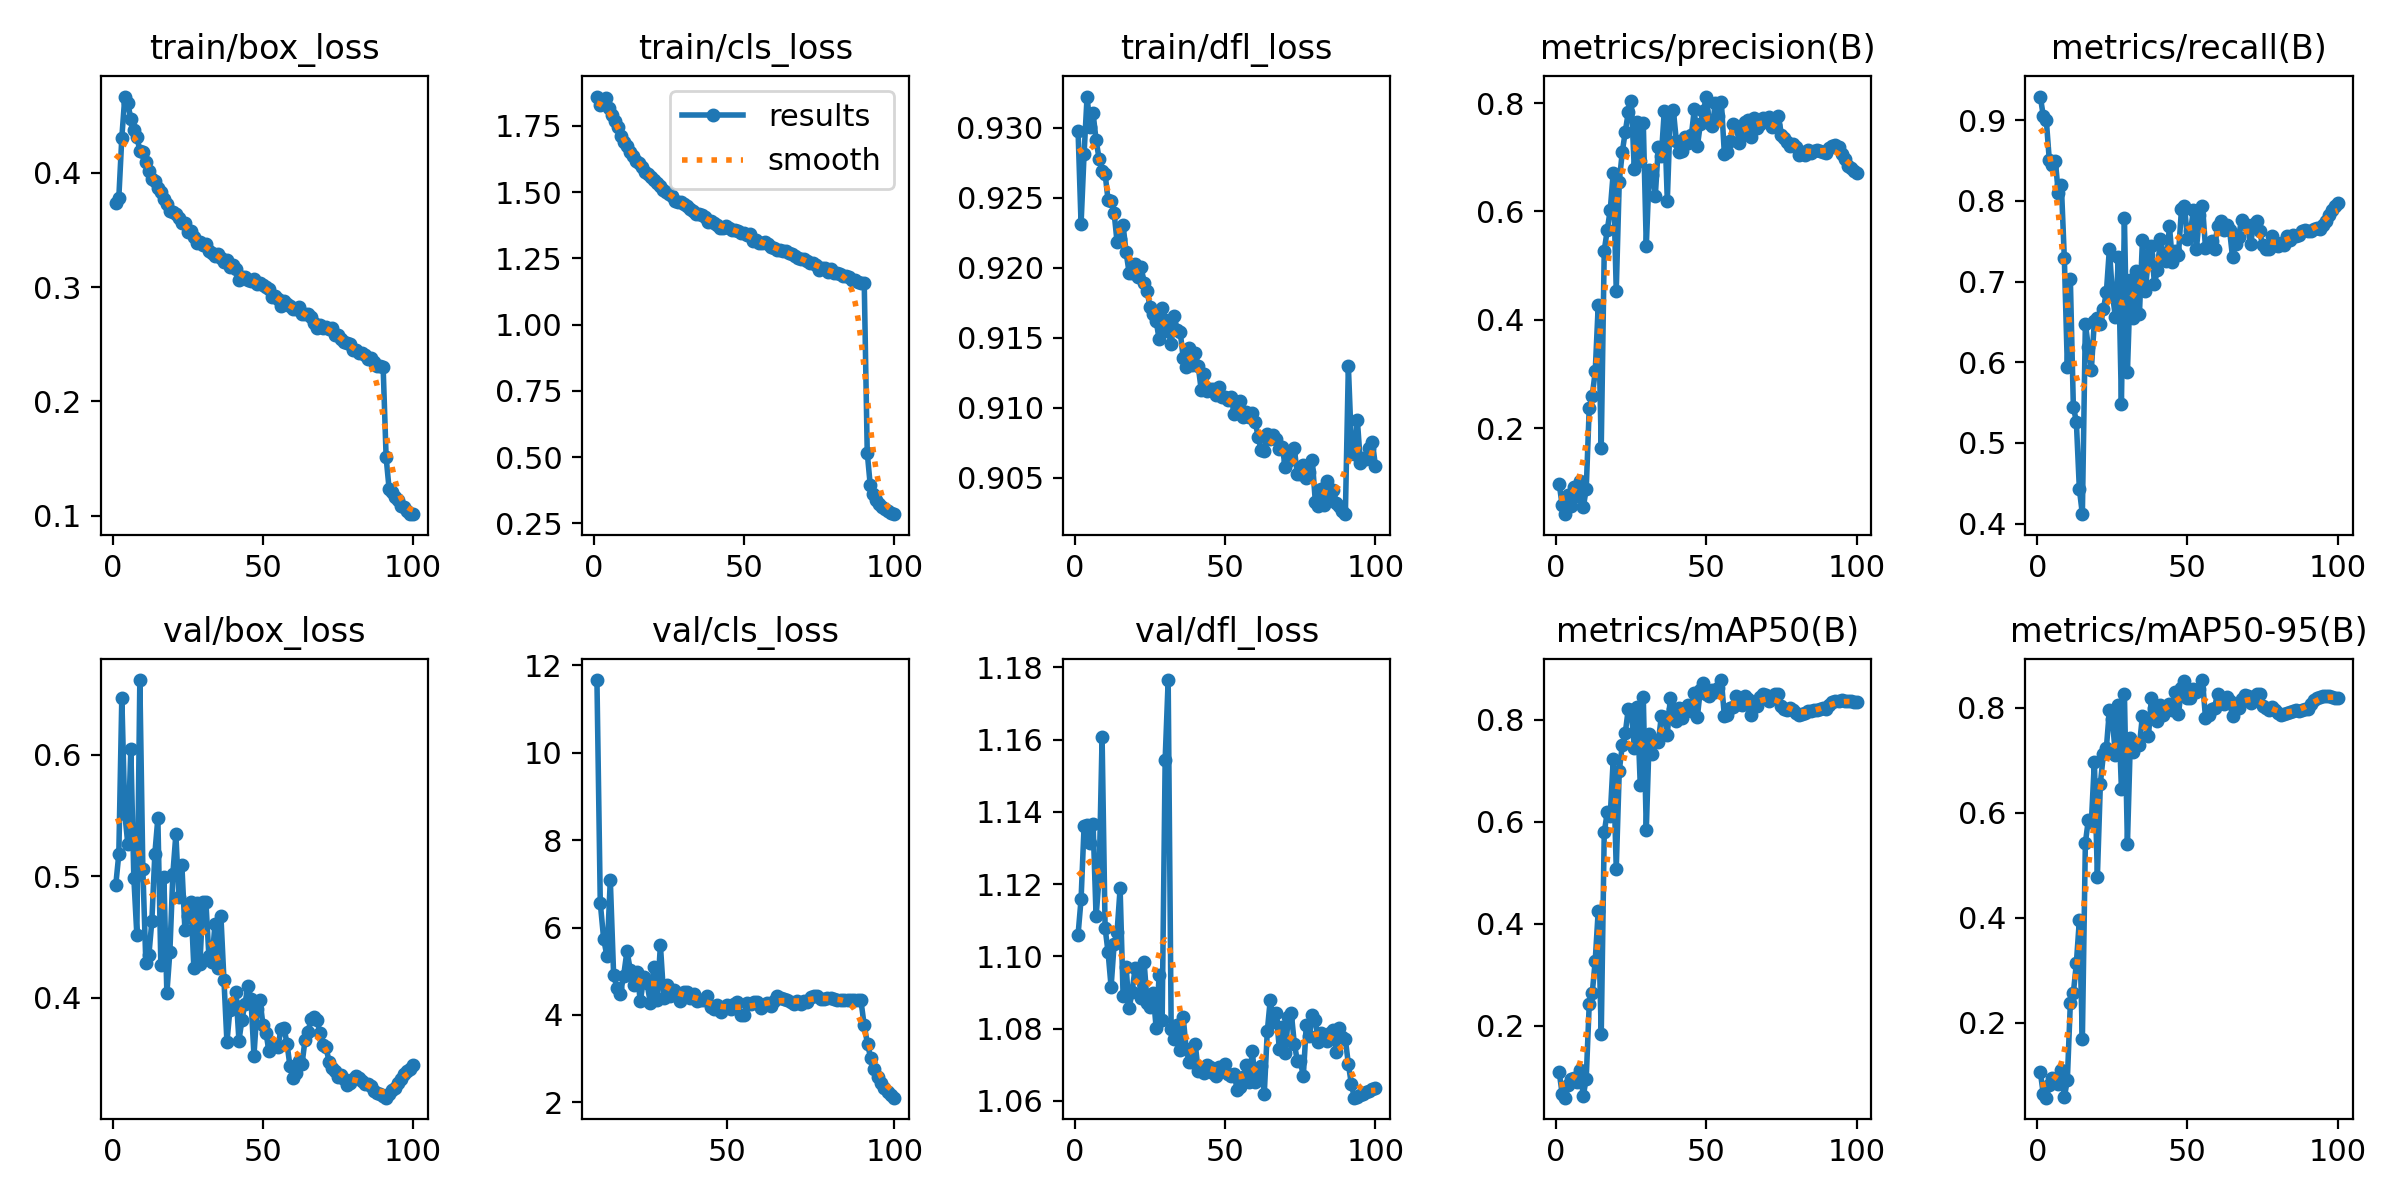

Values plotted in this chart, from the file beside it:
epoch, time, train/box_loss, train/cls_loss, train/dfl_loss, metrics/precision(B), metrics/recall(B), metrics/mAP50(B), metrics/mAP50-95(B), val/box_loss, val/cls_loss, val/dfl_loss, lr/pg0, lr/pg1, lr/pg2
1, 26.33, 0.374, 1.86, 0.9298, 0.09736, 0.9295, 0.1087, 0.106, 0.4931, inf, 1.106, 0.003313, 0.003313, 0.003313
2, 51.33, 0.3782, 1.829, 0.9231, 0.05742, 0.9052, 0.06658, 0.06468, 0.5182, inf, 1.116, 0.006581, 0.006581, 0.006581
3, 76.29, 0.4308, 1.84, 0.9281, 0.04128, 0.9002, 0.05891, 0.05745, 0.6469, inf, 1.136, 0.009782, 0.009782, 0.009782
4, 101.5, 0.4668, 1.854, 0.9322, 0.07705, 0.8503, 0.08353, 0.08165, 0.5513, inf, 1.136, 0.009703, 0.009703, 0.009703
5, 126.5, 0.4608, 1.816, 0.93, 0.05584, 0.8449, 0.09533, 0.09412, 0.5265, inf, 1.131, 0.009604, 0.009604, 0.009604
6, 151.9, 0.4473, 1.791, 0.931, 0.09187, 0.85, 0.0981, 0.09383, 0.605, inf, 1.137, 0.009505, 0.009505, 0.009505
7, 177.2, 0.4379, 1.767, 0.9291, 0.07477, 0.8095, 0.08881, 0.0833, 0.4989, inf, 1.111, 0.009406, 0.009406, 0.009406
8, 202.1, 0.4318, 1.744, 0.9278, 0.1024, 0.8204, 0.1141, 0.1106, 0.4518, inf, 1.122, 0.009307, 0.009307, 0.009307
9, 227.8, 0.4194, 1.71, 0.9269, 0.05361, 0.7291, 0.06177, 0.05854, 0.6614, inf, 1.161, 0.009208, 0.009208, 0.009208
10, 252.9, 0.4183, 1.688, 0.9267, 0.08717, 0.5946, 0.09637, 0.09092, 0.506, inf, 1.108, 0.009109, 0.009109, 0.009109
11, 278, 0.4092, 1.674, 0.9248, 0.2368, 0.7034, 0.242, 0.2377, 0.4286, 11.66, 1.101, 0.00901, 0.00901, 0.00901
12, 303.5, 0.4013, 1.651, 0.9247, 0.2593, 0.545, 0.2632, 0.2564, 0.4348, 6.562, 1.092, 0.008911, 0.008911, 0.008911
13, 328.8, 0.3947, 1.636, 0.9239, 0.3048, 0.5263, 0.3276, 0.3131, 0.463, 5.748, 1.103, 0.008812, 0.008812, 0.008812
14, 354, 0.3931, 1.618, 0.9218, 0.4274, 0.4429, 0.4257, 0.3957, 0.5185, 5.34, 1.107, 0.008713, 0.008713, 0.008713
15, 379, 0.3867, 1.608, 0.922, 0.1642, 0.4117, 0.1828, 0.1683, 0.5477, 7.089, 1.119, 0.008614, 0.008614, 0.008614
16, 404.7, 0.383, 1.593, 0.923, 0.5274, 0.6477, 0.5789, 0.5424, 0.427, 4.908, 1.089, 0.008515, 0.008515, 0.008515
17, 430.6, 0.3775, 1.576, 0.9211, 0.5656, 0.6188, 0.6184, 0.5868, 0.4996, 4.62, 1.097, 0.008416, 0.008416, 0.008416
18, 455.9, 0.3728, 1.569, 0.9196, 0.6027, 0.591, 0.6121, 0.582, 0.4036, 4.469, 1.086, 0.008317, 0.008317, 0.008317
19, 481.7, 0.367, 1.556, 0.9196, 0.6716, 0.6515, 0.7224, 0.6969, 0.4377, 4.901, 1.09, 0.008218, 0.008218, 0.008218
20, 507.2, 0.3657, 1.544, 0.9203, 0.4539, 0.655, 0.5081, 0.4783, 0.5021, 5.465, 1.097, 0.008119, 0.008119, 0.008119
21, 532.5, 0.3638, 1.533, 0.9194, 0.6549, 0.6479, 0.6989, 0.6555, 0.5345, 5.019, 1.096, 0.00802, 0.00802, 0.00802
22, 558.1, 0.3601, 1.522, 0.9201, 0.7093, 0.6656, 0.7496, 0.7112, 0.4825, 4.693, 1.089, 0.007921, 0.007921, 0.007921
23, 583.6, 0.3561, 1.508, 0.9189, 0.747, 0.6871, 0.7735, 0.7234, 0.5089, 4.976, 1.098, 0.007822, 0.007822, 0.007822
24, 609.2, 0.3561, 1.501, 0.9183, 0.7827, 0.7407, 0.8207, 0.7951, 0.4561, 4.309, 1.087, 0.007723, 0.007723, 0.007723
25, 634.6, 0.3486, 1.494, 0.9172, 0.8037, 0.6843, 0.8186, 0.7775, 0.467, 4.861, 1.086, 0.007624, 0.007624, 0.007624
26, 659.9, 0.3488, 1.486, 0.9167, 0.6791, 0.6564, 0.7442, 0.709, 0.4785, 4.723, 1.09, 0.007525, 0.007525, 0.007525
27, 685.5, 0.3442, 1.467, 0.9162, 0.7654, 0.7304, 0.8248, 0.8041, 0.424, 4.261, 1.08, 0.007426, 0.007426, 0.007426
28, 710.7, 0.3385, 1.463, 0.9149, 0.693, 0.5489, 0.671, 0.6458, 0.4783, 5.103, 1.095, 0.007327, 0.007327, 0.007327
29, 736.3, 0.3393, 1.464, 0.9171, 0.764, 0.7788, 0.8447, 0.8267, 0.4277, 4.348, 1.082, 0.007228, 0.007228, 0.007228
30, 761.7, 0.3369, 1.455, 0.9163, 0.5355, 0.5876, 0.5837, 0.5398, 0.479, 5.6, 1.154, 0.007129, 0.007129, 0.007129
31, 787.4, 0.3374, 1.446, 0.9155, 0.6757, 0.7022, 0.7712, 0.742, 0.4787, 4.387, 1.177, 0.00703, 0.00703, 0.00703
32, 813.2, 0.3315, 1.436, 0.9146, 0.6673, 0.6547, 0.7321, 0.7159, 0.4339, 4.679, 1.08, 0.006931, 0.006931, 0.006931
33, 838.4, 0.3302, 1.428, 0.9166, 0.6286, 0.7132, 0.7604, 0.7281, 0.429, 4.426, 1.077, 0.006832, 0.006832, 0.006832
34, 864.1, 0.3276, 1.417, 0.9155, 0.7188, 0.6595, 0.7553, 0.7283, 0.4603, 4.572, 1.081, 0.006733, 0.006733, 0.006733
35, 889.2, 0.3288, 1.419, 0.9154, 0.7018, 0.7512, 0.8064, 0.7846, 0.4245, 4.463, 1.074, 0.006634, 0.006634, 0.006634
36, 914.9, 0.3251, 1.412, 0.9136, 0.7858, 0.6888, 0.8062, 0.7811, 0.4669, 4.317, 1.083, 0.006535, 0.006535, 0.006535
37, 940.8, 0.322, 1.405, 0.9129, 0.6197, 0.7332, 0.7706, 0.7458, 0.4148, 4.53, 1.074, 0.006436, 0.006436, 0.006436
38, 966.5, 0.3236, 1.388, 0.9143, 0.7817, 0.7439, 0.8429, 0.8175, 0.3634, 4.514, 1.071, 0.006337, 0.006337, 0.006337
39, 991.4, 0.3179, 1.391, 0.913, 0.7878, 0.6973, 0.8208, 0.7989, 0.3903, 4.388, 1.071, 0.006238, 0.006238, 0.006238
40, 1015, 0.319, 1.383, 0.9139, 0.7305, 0.7147, 0.7978, 0.7752, 0.3953, 4.485, 1.076, 0.006139, 0.006139, 0.006139
41, 1039, 0.3163, 1.377, 0.913, 0.7088, 0.753, 0.8227, 0.8047, 0.4045, 4.318, 1.068, 0.00604, 0.00604, 0.00604
42, 1064, 0.3061, 1.365, 0.9113, 0.711, 0.7327, 0.8035, 0.7866, 0.3647, 4.352, 1.069, 0.005941, 0.005941, 0.005941
43, 1087, 0.3093, 1.365, 0.9124, 0.7373, 0.7251, 0.8222, 0.7968, 0.382, 4.339, 1.068, 0.005842, 0.005842, 0.005842
44, 1111, 0.3093, 1.373, 0.9112, 0.7254, 0.7686, 0.8287, 0.8061, 0.3948, 4.432, 1.07, 0.005743, 0.005743, 0.005743
45, 1135, 0.3066, 1.362, 0.9113, 0.7403, 0.724, 0.8168, 0.7951, 0.41, 4.18, 1.069, 0.005644, 0.005644, 0.005644
46, 1159, 0.3055, 1.356, 0.9113, 0.7886, 0.7376, 0.8516, 0.8301, 0.3988, 4.131, 1.068, 0.005545, 0.005545, 0.005545
47, 1183, 0.3071, 1.356, 0.9109, 0.7201, 0.7333, 0.8053, 0.7875, 0.3524, 4.228, 1.067, 0.005446, 0.005446, 0.005446
48, 1206, 0.3028, 1.354, 0.9115, 0.761, 0.7901, 0.8585, 0.8377, 0.3906, 4.066, 1.069, 0.005347, 0.005347, 0.005347
49, 1231, 0.3038, 1.344, 0.9108, 0.7851, 0.7942, 0.8721, 0.8508, 0.3982, 4.184, 1.069, 0.005248, 0.005248, 0.005248
50, 1254, 0.3019, 1.346, 0.9107, 0.812, 0.7523, 0.8509, 0.8183, 0.3774, 4.235, 1.07, 0.005149, 0.005149, 0.005149
51, 1278, 0.3005, 1.339, 0.9105, 0.7628, 0.7624, 0.8465, 0.8187, 0.3711, 4.138, 1.067, 0.00505, 0.00505, 0.00505
52, 1302, 0.2985, 1.341, 0.9107, 0.7579, 0.789, 0.8572, 0.836, 0.3557, 4.247, 1.067, 0.004951, 0.004951, 0.004951
53, 1326, 0.2914, 1.314, 0.9096, 0.7996, 0.741, 0.8548, 0.8292, 0.3603, 4.287, 1.067, 0.004852, 0.004852, 0.004852
54, 1350, 0.2918, 1.319, 0.9101, 0.7761, 0.7832, 0.8618, 0.8346, 0.3609, 3.994, 1.063, 0.004753, 0.004753, 0.004753
55, 1374, 0.2898, 1.307, 0.9105, 0.8024, 0.7941, 0.8777, 0.8525, 0.3594, 4.004, 1.064, 0.004654, 0.004654, 0.004654
56, 1397, 0.2833, 1.306, 0.9094, 0.7055, 0.742, 0.8065, 0.7802, 0.3746, 4.267, 1.066, 0.004555, 0.004555, 0.004555
57, 1422, 0.2882, 1.313, 0.9097, 0.7102, 0.7464, 0.8101, 0.7854, 0.3754, 4.249, 1.07, 0.004456, 0.004456, 0.004456
58, 1446, 0.2856, 1.305, 0.9094, 0.7299, 0.7504, 0.8225, 0.7971, 0.3621, 4.285, 1.065, 0.004357, 0.004357, 0.004357
59, 1470, 0.2833, 1.294, 0.9096, 0.7622, 0.7403, 0.825, 0.7994, 0.3434, 4.293, 1.074, 0.004258, 0.004258, 0.004258
60, 1493, 0.2809, 1.291, 0.909, 0.7574, 0.7689, 0.8468, 0.8262, 0.3335, 4.151, 1.065, 0.004159, 0.004159, 0.004159
... 40 more rows
